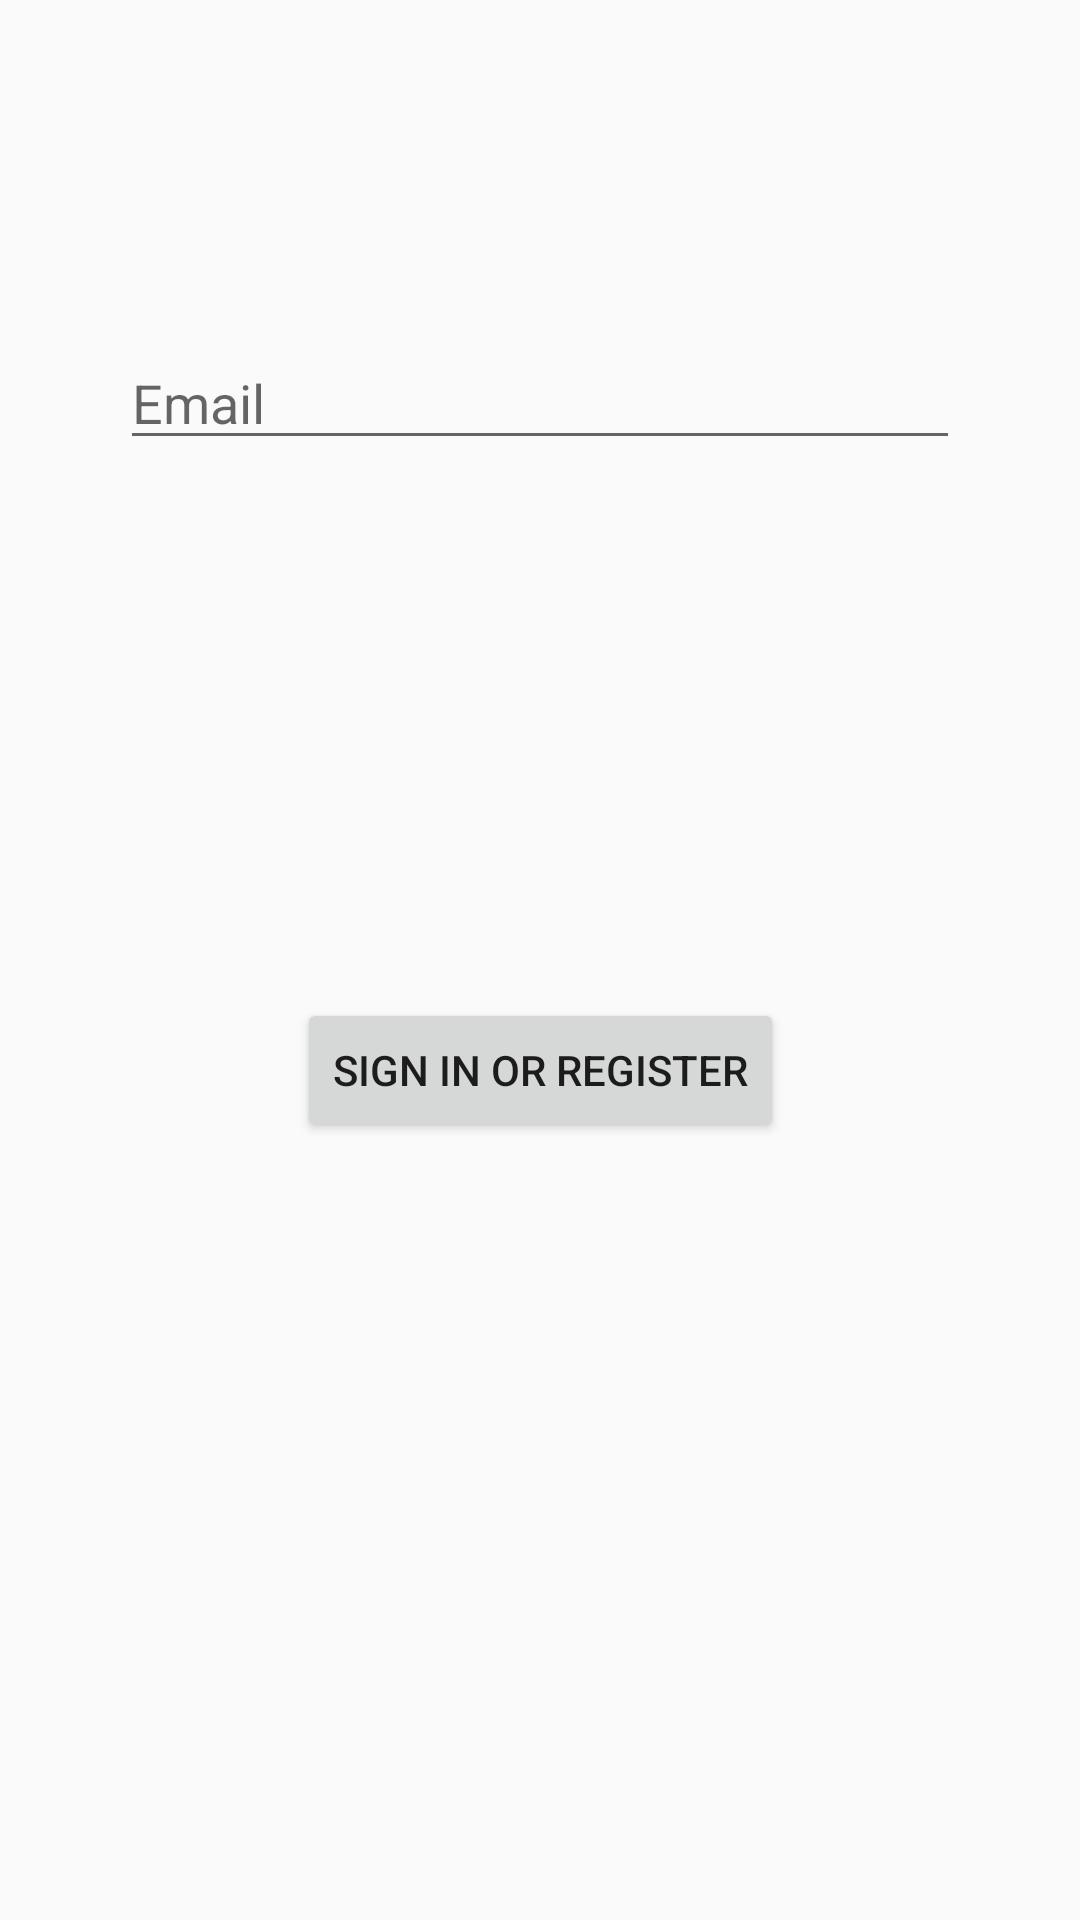

Android layout source for this screen:
<!-- AndroidManifest.xml: application theme Theme.MIREA_APP -->
<!-- res/layout/fragment_login.xml -->
<?xml version="1.0" encoding="utf-8"?>
<androidx.constraintlayout.widget.ConstraintLayout xmlns:android="http://schemas.android.com/apk/res/android"
    xmlns:app="http://schemas.android.com/apk/res-auto"
    xmlns:tools="http://schemas.android.com/tools"
    android:id="@+id/container"
    android:layout_width="match_parent"
    android:layout_height="match_parent"
    android:paddingBottom="@dimen/fragment_vertical_margin"
    android:paddingLeft="@dimen/fragment_horizontal_margin"
    android:paddingRight="@dimen/fragment_horizontal_margin"
    android:paddingTop="@dimen/fragment_vertical_margin"
    tools:context=".ui.main.LoginFragment">

    <Button
        android:id="@+id/login"
        android:layout_width="wrap_content"
        android:layout_height="wrap_content"
        android:layout_gravity="start"
        android:layout_marginBottom="64dp"
        android:layout_marginEnd="48dp"
        android:layout_marginStart="48dp"
        android:text="@string/action_sign_in"
        app:layout_constraintBottom_toBottomOf="parent"
        app:layout_constraintEnd_toEndOf="parent"
        app:layout_constraintStart_toStartOf="parent"
        app:layout_constraintTop_toBottomOf="@+id/username" />

    <EditText
        android:id="@+id/username"
        android:layout_width="0dp"
        android:layout_height="wrap_content"
        android:layout_marginEnd="24dp"
        android:layout_marginStart="24dp"
        android:layout_marginTop="96dp"
        android:hint="@string/prompt_email"
        android:inputType="textEmailAddress"
        android:selectAllOnFocus="true"
        app:layout_constraintEnd_toEndOf="parent"
        app:layout_constraintStart_toStartOf="parent"
        app:layout_constraintTop_toTopOf="parent" />

</androidx.constraintlayout.widget.ConstraintLayout>
<!-- resources referenced by this layout -->
<resources>
  <dimen name="fragment_horizontal_margin">16dp</dimen>
  <dimen name="fragment_vertical_margin">16dp</dimen>
  <string name="action_sign_in">Sign in or register</string>
  <string name="prompt_email">Email</string>
  <style name="Theme.MIREA_APP" parent="Theme.AppCompat.DayNight.DarkActionBar">
          
          <item name="colorPrimary">@color/black</item>
          <item name="colorPrimaryVariant">@color/black</item>
          <item name="colorOnPrimary">@color/white</item>
          
          <item name="colorSecondary">@color/teal_200</item>
          <item name="colorSecondaryVariant">@color/teal_700</item>
          <item name="colorOnSecondary">@color/black</item>
          
          <item name="android:statusBarColor" tools:targetApi="l">?attr/colorPrimaryVariant</item>
          
          <item name="tabTextColor">@color/white</item>
          <item name="tabSelectedTextColor">@color/gray</item>
  
      </style>
  <!-- not gathered from this repository: default colours our renderer supplied (Android Studio template values) -->
  <color name="teal_200">#FF03DAC5</color>
  <color name="teal_700">#FF018786</color>
  <color name="black">#FF000000</color>
  <color name="white">#FFFFFFFF</color>
</resources>
